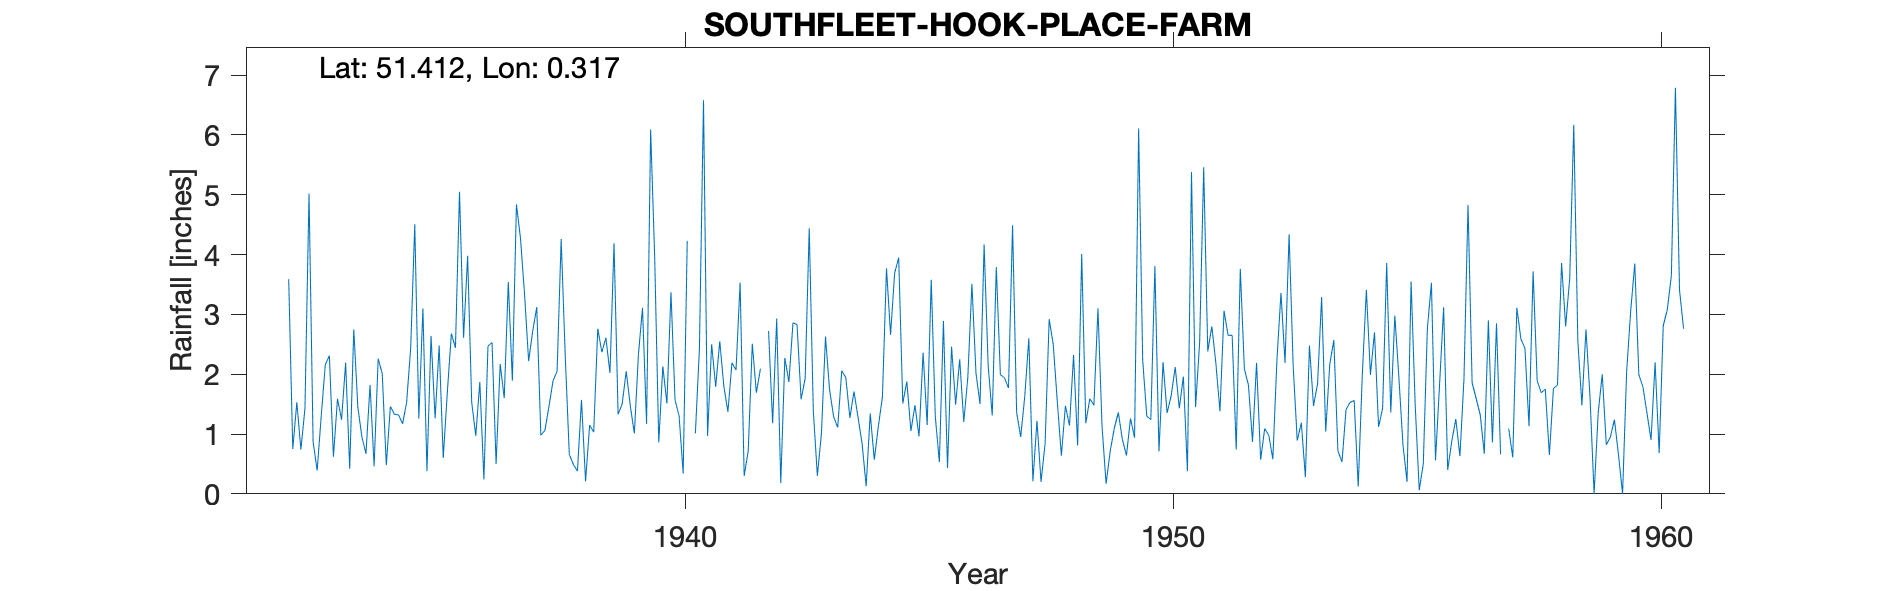

The data file committed next to this chart (first rows):
SOUTHFLEET-HOOK-PLACE-FARM, , , , , , , , , , , , , , , , , , , , , , , 
Grid ref, TQ612706, Long, 0.3165, Lat, 51.41, Elevation, 100, ft, , , , , , , , , , , , , , , 
Station no, 406/5, , , , , , , , , , , , , , , , , , , , , , 
, 1931, 1932, 1933, 1934, 1935, 1936, 1937, 1938, 1939, 1940, 1941, 1942, 1943, 1944, 1945, 1946, 1947, 1948, 1949, 1950, 1951, 1952, 1953
January, , , 1.3, 1.82, 1.26, 3.98, 4.84, 2.31, 4.19, 2.13, 2.5, 2.09, 4.44, 1.28, 1.88, 1.49, 1.94, 2.5, 1.13, 1.24, 2.53, 1.82, 0.89
February, , , 2.16, 0.46, 3.1, 1.53, 4.27, 0.66, 1.33, 1.51, 1.79, , 1.39, 0.84, 1.05, 2.25, 1.77, 1.54, 0.17, 3.81, 5.46, 0.87, 1.19
March, , , 2.31, 2.26, 0.38, 0.97, 3.33, 0.49, 1.5, 3.37, 2.55, 2.72, 0.3, 0.13, 1.48, 1.2, 4.49, 0.64, 0.71, 0.71, 2.38, 2.19, 0.28
April, , , 0.62, 2.01, 2.64, 1.87, 2.22, 0.38, 2.05, 1.57, 1.8, 1.18, 1.01, 1.34, 0.96, 1.95, 1.36, 1.47, 1.09, 2.2, 2.8, 0.57, 2.48
May, , 3.59, 1.59, 0.48, 1.26, 0.24, 2.72, 1.57, 1.47, 1.3, 1.37, 2.93, 2.63, 0.57, 2.36, 3.51, 0.95, 1.14, 1.36, 1.35, 2.18, 1.09, 1.47
June, , 0.75, 1.24, 1.46, 2.48, 2.47, 3.12, 0.21, 1.01, 0.34, 2.19, 0.18, 1.74, 1.13, 1.15, 2.02, 1.63, 2.32, 0.91, 1.64, 1.38, 0.98, 1.84
July, , 1.53, 2.19, 1.33, 0.6, 2.53, 0.98, 1.15, 2.33, 4.23, 2.07, 2.27, 1.29, 1.62, 3.58, 1.5, 2.6, 0.81, 0.64, 2.12, 3.06, 0.58, 3.29
August, , 0.74, 0.42, 1.32, 1.69, 0.5, 1.06, 1.03, 3.11, 0, 3.53, 1.87, 1.11, 3.77, 1.29, 4.17, 0.21, 4.01, 1.26, 1.43, 2.65, 2.23, 1.04
September, , 1.43, 2.75, 1.17, 2.68, 2.17, 1.46, 2.76, 1.17, 1.01, 0.3, 2.86, 2.06, 2.66, 0.53, 2.14, 1.22, 1.18, 0.94, 1.96, 2.65, 3.36, 2.17
October, , 5.02, 1.45, 1.53, 2.44, 1.6, 1.89, 2.37, 6.09, 2.43, 0.72, 2.83, 1.94, 3.69, 2.89, 1.31, 0.2, 1.59, 6.11, 0.38, 0.74, 2.19, 2.57
November, , 0.87, 0.95, 2.44, 5.05, 3.54, 2.05, 2.61, 3.94, 6.58, 2.51, 1.58, 1.27, 3.95, 0.43, 3.79, 0.84, 1.48, 2.23, 5.38, 3.76, 4.34, 0.72
December, , 0.39, 0.67, 4.51, 2.61, 1.89, 4.26, 2.02, 0.86, 0.97, 1.69, 1.93, 1.71, 1.51, 2.46, 1.99, 2.92, 3.1, 1.3, 1.45, 2.09, 2.14, 0.53
Total, , , 17.65, 20.79, 26.19, 23.29, 32.2, 17.56, 29.05, 25.44, 23.02, , 20.89, 22.49, 20.06, 27.32, 20.13, 21.78, 17.85, 23.67, 31.68, 22.36, 18.47
1940 Dash-zero, , , , , , , , , , , , , , , , , , , , , , , 
1942 Feb estimated, , , , , , , , , , , , , , , , , , , , , , , 
1957 Apr estimated, , , , , , , , , , , , , , , , , , , , , , , 
